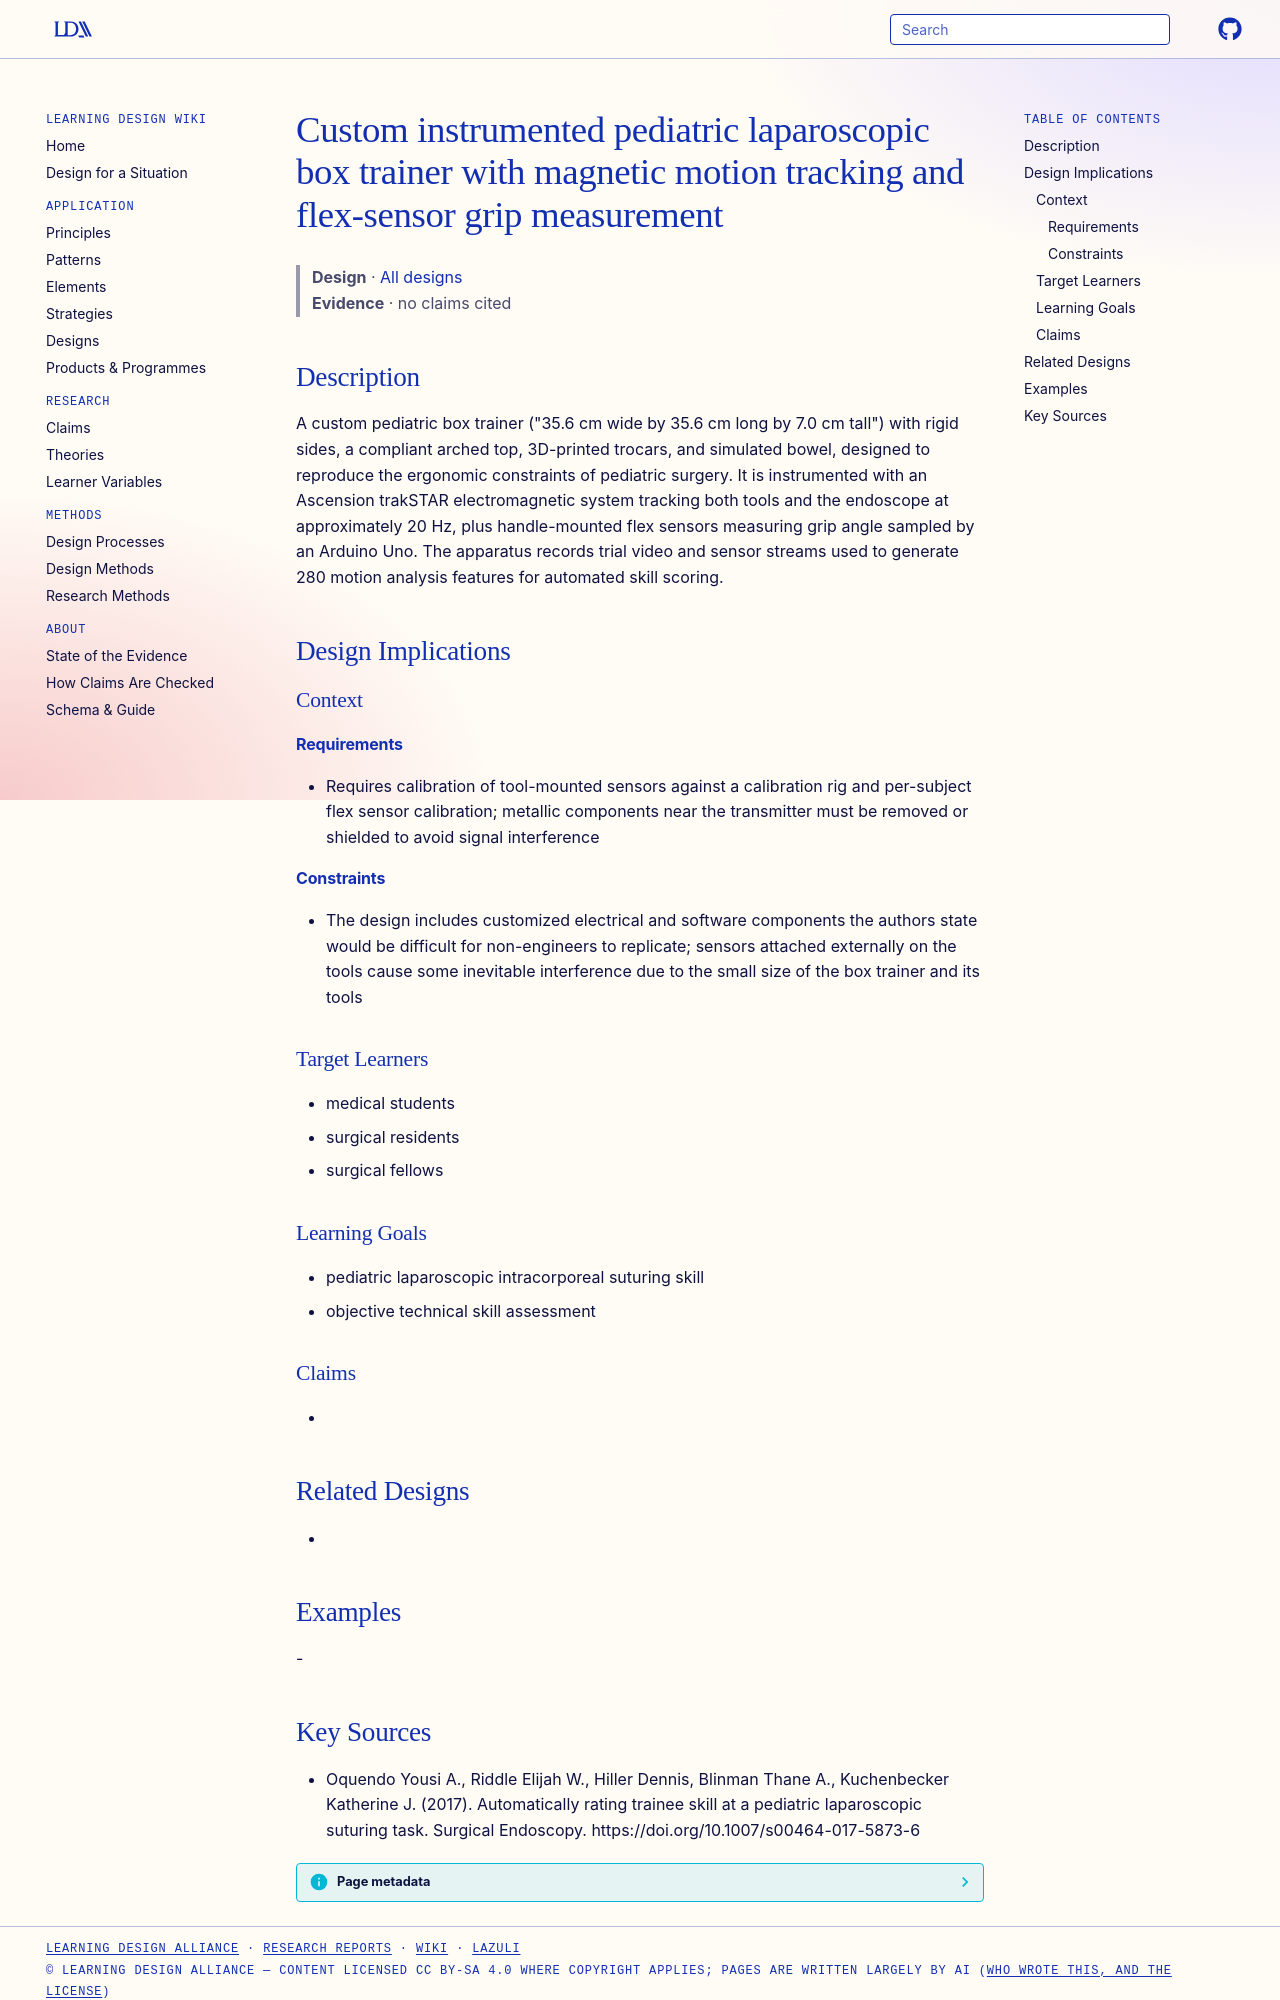

repository: Learning-Design-Alliance/learning-wiki · page: designs/pediatric-laparoscopic-box-trainer-motion-grip-sensors/index.html · generator: mkdocs

---
type: design
id: pediatric-laparoscopic-box-trainer-motion-grip-sensors
title: Custom instrumented pediatric laparoscopic box trainer with magnetic motion tracking and flex-sensor grip measurement
description: "A custom pediatric box trainer (\"35.6 cm wide by 35.6 cm long by 7.0 cm tall\") with rigid sides, a compliant arched top, 3D-printed trocars, and simulated bowel, designed to reproduce the ergonomic constraints of pedi..."
status: review
generated:
  by: "process:settle-candidates"
  at: 2026-11-09
sources:
  - id: oquendo-yousi-a-2017
    resource: "https://doi.org/10.1007/s00464-017-5873-6"
    title: "Oquendo Yousi A., Riddle Elijah W., Hiller Dennis, Blinman Thane A., Kuchenbecker Katherine J. (2017). Automatically rating trainee skill at a pediatric laparoscopic suturing task. Surgical Endoscopy. https://doi.org/10.1007/s00464-017-5873-6"
    author: Oquendo Yousi A., Riddle Elijah W., Hiller Dennis, Blinman Thane A., Kuchenbecker Katherine J
---

# Custom instrumented pediatric laparoscopic box trainer with magnetic motion tracking and flex-sensor grip measurement

> **Design** · [All designs](index.md)
> **Evidence** · no claims cited

## Description
A custom pediatric box trainer ("35.6 cm wide by 35.6 cm long by 7.0 cm tall") with rigid sides, a compliant arched top, 3D-printed trocars, and simulated bowel, designed to reproduce the ergonomic constraints of pediatric surgery. It is instrumented with an Ascension trakSTAR electromagnetic system tracking both tools and the endoscope at approximately 20 Hz, plus handle-mounted flex sensors measuring grip angle sampled by an Arduino Uno. The apparatus records trial video and sensor streams used to generate 280 motion analysis features for automated skill scoring.

## Design Implications

### Context
#### Requirements
- Requires calibration of tool-mounted sensors against a calibration rig and per-subject flex sensor calibration; metallic components near the transmitter must be removed or shielded to avoid signal interference
#### Constraints
- The design includes customized electrical and software components the authors state would be difficult for non-engineers to replicate; sensors attached externally on the tools cause some inevitable interference due to the small size of the box trainer and its tools

### Target Learners
- medical students
- surgical residents
- surgical fellows

### Learning Goals
- pediatric laparoscopic intracorporeal suturing skill
- objective technical skill assessment

### Claims
- 

## Related Designs
- 

## Examples
-
